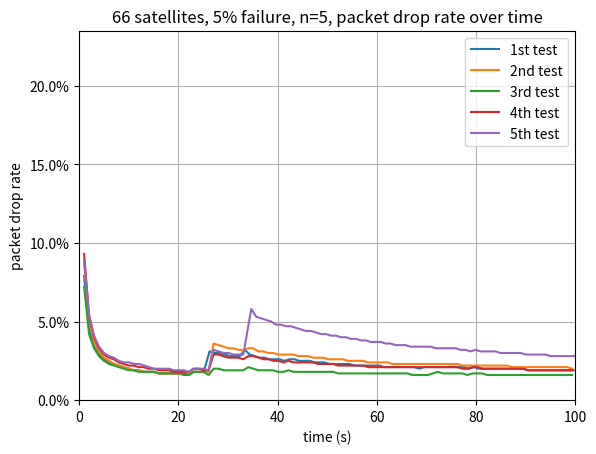

Python code for this plot:
import matplotlib.pyplot as plt
import matplotlib.ticker as mtick

data1 = [{'time': ' 1.0', 'now drop rate': ' 7.9%'}, {'time': ' 2.0', 'now drop rate': ' 4.5%'}, {'time': ' 3.0', 'now drop rate': ' 3.4%'}, {'time': ' 4.0', 'now drop rate': ' 2.9%'}, {'time': ' 5.0', 'now drop rate': ' 2.6%'}, {'time': ' 6.0', 'now drop rate': ' 2.4%'}, {'time': ' 7.0', 'now drop rate': ' 2.3%'}, {'time': ' 8.0', 'now drop rate': ' 2.2%'}, {'time': ' 9.0', 'now drop rate': ' 2.1%'}, {'time': ' 10.0', 'now drop rate': ' 2.0%'}, {'time': ' 11.0', 'now drop rate': ' 1.9%'}, {'time': ' 12.0', 'now drop rate': ' 1.9%'}, {'time': ' 13.0', 'now drop rate': ' 1.8%'}, {'time': ' 14.1', 'now drop rate': ' 1.8%'}, {'time': ' 15.1', 'now drop rate': ' 1.8%'}, {'time': ' 16.1', 'now drop rate': ' 1.7%'}, {'time': ' 17.1', 'now drop rate': ' 1.7%'}, {'time': ' 18.1', 'now drop rate': ' 1.7%'}, {'time': ' 19.1', 'now drop rate': ' 1.7%'}, {'time': ' 20.1', 'now drop rate': ' 1.7%'}, {'time': ' 21.1', 'now drop rate': ' 1.6%'}, {'time': ' 22.1', 'now drop rate': ' 1.6%'}, {'time': ' 23.1', 'now drop rate': ' 1.8%'}, {'time': ' 24.1', 'now drop rate': ' 1.8%'}, {'time': ' 25.1', 'now drop rate': ' 1.8%'}, {'time': ' 26.3', 'now drop rate': ' 3.1%'}, {'time': ' 27.3', 'now drop rate': ' 3.0%'}, {'time': ' 28.4', 'now drop rate': ' 3.0%'}, {'time': ' 29.4', 'now drop rate': ' 2.9%'}, {'time': ' 30.4', 'now drop rate': ' 2.8%'}, {'time': ' 31.4', 'now drop rate': ' 2.8%'}, {'time': ' 32.4', 'now drop rate': ' 2.8%'}, {'time': ' 33.4', 'now drop rate': ' 3.2%'}, {'time': ' 34.4', 'now drop rate': ' 2.9%'}, {'time': ' 35.4', 'now drop rate': ' 2.8%'}, {'time': ' 36.4', 'now drop rate': ' 2.7%'}, {'time': ' 37.4', 'now drop rate': ' 2.7%'}, {'time': ' 38.4', 'now drop rate': ' 2.6%'}, {'time': ' 39.4', 'now drop rate': ' 2.6%'}, {'time': ' 40.4', 'now drop rate': ' 2.6%'}, {'time': ' 41.4', 'now drop rate': ' 2.5%'}, {'time': ' 42.4', 'now drop rate': ' 2.6%'}, {'time': ' 43.4', 'now drop rate': ' 2.6%'}, {'time': ' 44.4', 'now drop rate': ' 2.5%'}, {'time': ' 45.4', 'now drop rate': ' 2.5%'}, {'time': ' 46.5', 'now drop rate': ' 2.5%'}, {'time': ' 47.5', 'now drop rate': ' 2.4%'}, {'time': ' 48.5', 'now drop rate': ' 2.4%'}, {'time': ' 49.5', 'now drop rate': ' 2.4%'}, {'time': ' 50.5', 'now drop rate': ' 2.3%'}, {'time': ' 51.5', 'now drop rate': ' 2.3%'}, {'time': ' 52.5', 'now drop rate': ' 2.3%'}, {'time': ' 53.5', 'now drop rate': ' 2.3%'}, {'time': ' 54.5', 'now drop rate': ' 2.3%'}, {'time': ' 55.5', 'now drop rate': ' 2.2%'}, {'time': ' 56.5', 'now drop rate': ' 2.2%'}, {'time': ' 57.5', 'now drop rate': ' 2.2%'}, {'time': ' 58.5', 'now drop rate': ' 2.2%'}, {'time': ' 59.5', 'now drop rate': ' 2.2%'}, {'time': ' 60.5', 'now drop rate': ' 2.2%'}, {'time': ' 61.5', 'now drop rate': ' 2.1%'}, {'time': ' 62.5', 'now drop rate': ' 2.1%'}, {'time': ' 63.5', 'now drop rate': ' 2.1%'}, {'time': ' 64.5', 'now drop rate': ' 2.1%'}, {'time': ' 65.5', 'now drop rate': ' 2.1%'}, {'time': ' 66.5', 'now drop rate': ' 2.1%'}, {'time': ' 67.5', 'now drop rate': ' 2.1%'}, {'time': ' 68.6', 'now drop rate': ' 2.0%'}, {'time': ' 69.6', 'now drop rate': ' 2.1%'}, {'time': ' 70.6', 'now drop rate': ' 2.1%'}, {'time': ' 71.6', 'now drop rate': ' 2.1%'}, {'time': ' 72.6', 'now drop rate': ' 2.1%'}, {'time': ' 73.6', 'now drop rate': ' 2.1%'}, {'time': ' 74.6', 'now drop rate': ' 2.1%'}, {'time': ' 75.6', 'now drop rate': ' 2.1%'}, {'time': ' 76.6', 'now drop rate': ' 2.1%'}, {'time': ' 77.6', 'now drop rate': ' 2.1%'}, {'time': ' 78.6', 'now drop rate': ' 2.0%'}, {'time': ' 79.6', 'now drop rate': ' 2.1%'}, {'time': ' 80.6', 'now drop rate': ' 2.0%'}, {'time': ' 81.6', 'now drop rate': ' 2.0%'}, {'time': ' 82.6', 'now drop rate': ' 2.0%'}, {'time': ' 83.6', 'now drop rate': ' 2.0%'}, {'time': ' 84.6', 'now drop rate': ' 2.0%'}, {'time': ' 85.6', 'now drop rate': ' 2.0%'}, {'time': ' 86.6', 'now drop rate': ' 2.0%'}, {'time': ' 87.6', 'now drop rate': ' 2.0%'}, {'time': ' 88.6', 'now drop rate': ' 2.0%'}, {'time': ' 89.6', 'now drop rate': ' 2.0%'}, {'time': ' 90.6', 'now drop rate': ' 1.9%'}, {'time': ' 91.6', 'now drop rate': ' 1.9%'}, {'time': ' 92.6', 'now drop rate': ' 1.9%'}, {'time': ' 93.6', 'now drop rate': ' 1.9%'}, {'time': ' 94.6', 'now drop rate': ' 1.9%'}, {'time': ' 95.6', 'now drop rate': ' 1.9%'}, {'time': ' 96.7', 'now drop rate': ' 1.9%'}, {'time': ' 97.7', 'now drop rate': ' 1.9%'}, {'time': ' 98.7', 'now drop rate': ' 1.9%'}, {'time': ' 99.7', 'now drop rate': ' 1.9%'}, {'drop rate': ' 1.8%', 'delay': ' 111.6'}]
data2 = [{'time': ' 1.0', 'now drop rate': ' 8.8%'}, {'time': ' 2.0', 'now drop rate': ' 5.0%'}, {'time': ' 3.0', 'now drop rate': ' 3.7%'}, {'time': ' 4.0', 'now drop rate': ' 3.1%'}, {'time': ' 5.0', 'now drop rate': ' 2.7%'}, {'time': ' 6.0', 'now drop rate': ' 2.5%'}, {'time': ' 7.0', 'now drop rate': ' 2.3%'}, {'time': ' 8.0', 'now drop rate': ' 2.2%'}, {'time': ' 9.0', 'now drop rate': ' 2.1%'}, {'time': ' 10.0', 'now drop rate': ' 2.0%'}, {'time': ' 11.0', 'now drop rate': ' 1.9%'}, {'time': ' 12.0', 'now drop rate': ' 1.9%'}, {'time': ' 13.0', 'now drop rate': ' 1.8%'}, {'time': ' 14.0', 'now drop rate': ' 1.8%'}, {'time': ' 15.0', 'now drop rate': ' 1.8%'}, {'time': ' 16.1', 'now drop rate': ' 1.7%'}, {'time': ' 17.1', 'now drop rate': ' 1.7%'}, {'time': ' 18.1', 'now drop rate': ' 1.7%'}, {'time': ' 19.1', 'now drop rate': ' 1.7%'}, {'time': ' 20.1', 'now drop rate': ' 1.7%'}, {'time': ' 21.1', 'now drop rate': ' 1.7%'}, {'time': ' 22.1', 'now drop rate': ' 1.7%'}, {'time': ' 23.1', 'now drop rate': ' 1.8%'}, {'time': ' 24.1', 'now drop rate': ' 1.8%'}, {'time': ' 25.1', 'now drop rate': ' 1.8%'}, {'time': ' 26.1', 'now drop rate': ' 1.8%'}, {'time': ' 27.1', 'now drop rate': ' 3.6%'}, {'time': ' 28.1', 'now drop rate': ' 3.5%'}, {'time': ' 29.1', 'now drop rate': ' 3.4%'}, {'time': ' 30.1', 'now drop rate': ' 3.3%'}, {'time': ' 31.1', 'now drop rate': ' 3.3%'}, {'time': ' 32.1', 'now drop rate': ' 3.2%'}, {'time': ' 33.1', 'now drop rate': ' 3.2%'}, {'time': ' 34.1', 'now drop rate': ' 3.3%'}, {'time': ' 35.1', 'now drop rate': ' 3.3%'}, {'time': ' 36.1', 'now drop rate': ' 3.1%'}, {'time': ' 37.1', 'now drop rate': ' 3.1%'}, {'time': ' 38.1', 'now drop rate': ' 3.0%'}, {'time': ' 39.1', 'now drop rate': ' 3.0%'}, {'time': ' 40.2', 'now drop rate': ' 2.9%'}, {'time': ' 41.2', 'now drop rate': ' 2.9%'}, {'time': ' 42.2', 'now drop rate': ' 2.9%'}, {'time': ' 43.2', 'now drop rate': ' 2.9%'}, {'time': ' 44.2', 'now drop rate': ' 2.8%'}, {'time': ' 45.2', 'now drop rate': ' 2.8%'}, {'time': ' 46.2', 'now drop rate': ' 2.8%'}, {'time': ' 47.2', 'now drop rate': ' 2.7%'}, {'time': ' 48.2', 'now drop rate': ' 2.7%'}, {'time': ' 49.2', 'now drop rate': ' 2.7%'}, {'time': ' 50.2', 'now drop rate': ' 2.6%'}, {'time': ' 51.2', 'now drop rate': ' 2.6%'}, {'time': ' 52.2', 'now drop rate': ' 2.6%'}, {'time': ' 53.2', 'now drop rate': ' 2.6%'}, {'time': ' 54.2', 'now drop rate': ' 2.5%'}, {'time': ' 55.2', 'now drop rate': ' 2.5%'}, {'time': ' 56.2', 'now drop rate': ' 2.5%'}, {'time': ' 57.2', 'now drop rate': ' 2.5%'}, {'time': ' 58.2', 'now drop rate': ' 2.4%'}, {'time': ' 59.2', 'now drop rate': ' 2.4%'}, {'time': ' 60.2', 'now drop rate': ' 2.4%'}, {'time': ' 61.2', 'now drop rate': ' 2.4%'}, {'time': ' 62.2', 'now drop rate': ' 2.4%'}, {'time': ' 63.2', 'now drop rate': ' 2.3%'}, {'time': ' 64.2', 'now drop rate': ' 2.3%'}, {'time': ' 65.2', 'now drop rate': ' 2.3%'}, {'time': ' 66.2', 'now drop rate': ' 2.3%'}, {'time': ' 67.3', 'now drop rate': ' 2.3%'}, {'time': ' 68.3', 'now drop rate': ' 2.3%'}, {'time': ' 69.3', 'now drop rate': ' 2.3%'}, {'time': ' 70.3', 'now drop rate': ' 2.3%'}, {'time': ' 71.3', 'now drop rate': ' 2.3%'}, {'time': ' 72.3', 'now drop rate': ' 2.3%'}, {'time': ' 73.3', 'now drop rate': ' 2.3%'}, {'time': ' 74.3', 'now drop rate': ' 2.3%'}, {'time': ' 75.3', 'now drop rate': ' 2.3%'}, {'time': ' 76.3', 'now drop rate': ' 2.3%'}, {'time': ' 77.3', 'now drop rate': ' 2.2%'}, {'time': ' 78.3', 'now drop rate': ' 2.2%'}, {'time': ' 79.3', 'now drop rate': ' 2.2%'}, {'time': ' 80.3', 'now drop rate': ' 2.2%'}, {'time': ' 81.3', 'now drop rate': ' 2.2%'}, {'time': ' 82.3', 'now drop rate': ' 2.2%'}, {'time': ' 83.3', 'now drop rate': ' 2.2%'}, {'time': ' 84.3', 'now drop rate': ' 2.2%'}, {'time': ' 85.3', 'now drop rate': ' 2.2%'}, {'time': ' 86.3', 'now drop rate': ' 2.2%'}, {'time': ' 87.3', 'now drop rate': ' 2.1%'}, {'time': ' 88.4', 'now drop rate': ' 2.1%'}, {'time': ' 89.4', 'now drop rate': ' 2.1%'}, {'time': ' 90.4', 'now drop rate': ' 2.1%'}, {'time': ' 91.4', 'now drop rate': ' 2.1%'}, {'time': ' 92.4', 'now drop rate': ' 2.1%'}, {'time': ' 93.4', 'now drop rate': ' 2.1%'}, {'time': ' 94.4', 'now drop rate': ' 2.1%'}, {'time': ' 95.4', 'now drop rate': ' 2.1%'}, {'time': ' 96.4', 'now drop rate': ' 2.1%'}, {'time': ' 97.4', 'now drop rate': ' 2.1%'}, {'time': ' 98.4', 'now drop rate': ' 2.1%'}, {'time': ' 99.4', 'now drop rate': ' 2.0%'}, {'drop rate': ' 1.9%', 'delay': ' 111.7'}]
data3 = [{'time': ' 1.0', 'now drop rate': ' 7.2%'}, {'time': ' 2.0', 'now drop rate': ' 4.2%'}, {'time': ' 3.0', 'now drop rate': ' 3.3%'}, {'time': ' 4.0', 'now drop rate': ' 2.8%'}, {'time': ' 5.0', 'now drop rate': ' 2.5%'}, {'time': ' 6.0', 'now drop rate': ' 2.3%'}, {'time': ' 7.0', 'now drop rate': ' 2.2%'}, {'time': ' 8.0', 'now drop rate': ' 2.1%'}, {'time': ' 9.0', 'now drop rate': ' 2.0%'}, {'time': ' 10.0', 'now drop rate': ' 1.9%'}, {'time': ' 11.0', 'now drop rate': ' 1.9%'}, {'time': ' 12.0', 'now drop rate': ' 1.8%'}, {'time': ' 13.0', 'now drop rate': ' 1.8%'}, {'time': ' 14.1', 'now drop rate': ' 1.8%'}, {'time': ' 15.1', 'now drop rate': ' 1.8%'}, {'time': ' 16.1', 'now drop rate': ' 1.7%'}, {'time': ' 17.1', 'now drop rate': ' 1.7%'}, {'time': ' 18.1', 'now drop rate': ' 1.7%'}, {'time': ' 19.1', 'now drop rate': ' 1.7%'}, {'time': ' 20.1', 'now drop rate': ' 1.7%'}, {'time': ' 21.1', 'now drop rate': ' 1.7%'}, {'time': ' 22.1', 'now drop rate': ' 1.6%'}, {'time': ' 23.1', 'now drop rate': ' 1.8%'}, {'time': ' 24.1', 'now drop rate': ' 1.8%'}, {'time': ' 25.1', 'now drop rate': ' 1.8%'}, {'time': ' 26.1', 'now drop rate': ' 1.6%'}, {'time': ' 27.1', 'now drop rate': ' 2.0%'}, {'time': ' 28.1', 'now drop rate': ' 2.0%'}, {'time': ' 29.1', 'now drop rate': ' 1.9%'}, {'time': ' 30.1', 'now drop rate': ' 1.9%'}, {'time': ' 31.1', 'now drop rate': ' 1.9%'}, {'time': ' 32.1', 'now drop rate': ' 1.9%'}, {'time': ' 33.1', 'now drop rate': ' 1.9%'}, {'time': ' 34.1', 'now drop rate': ' 2.1%'}, {'time': ' 35.1', 'now drop rate': ' 2.0%'}, {'time': ' 36.1', 'now drop rate': ' 1.9%'}, {'time': ' 37.1', 'now drop rate': ' 1.9%'}, {'time': ' 38.1', 'now drop rate': ' 1.9%'}, {'time': ' 39.1', 'now drop rate': ' 1.9%'}, {'time': ' 40.1', 'now drop rate': ' 1.8%'}, {'time': ' 41.2', 'now drop rate': ' 1.8%'}, {'time': ' 42.2', 'now drop rate': ' 1.9%'}, {'time': ' 43.2', 'now drop rate': ' 1.8%'}, {'time': ' 44.2', 'now drop rate': ' 1.8%'}, {'time': ' 45.2', 'now drop rate': ' 1.8%'}, {'time': ' 46.2', 'now drop rate': ' 1.8%'}, {'time': ' 47.2', 'now drop rate': ' 1.8%'}, {'time': ' 48.2', 'now drop rate': ' 1.8%'}, {'time': ' 49.2', 'now drop rate': ' 1.8%'}, {'time': ' 50.2', 'now drop rate': ' 1.8%'}, {'time': ' 51.2', 'now drop rate': ' 1.8%'}, {'time': ' 52.2', 'now drop rate': ' 1.7%'}, {'time': ' 53.2', 'now drop rate': ' 1.7%'}, {'time': ' 54.2', 'now drop rate': ' 1.7%'}, {'time': ' 55.2', 'now drop rate': ' 1.7%'}, {'time': ' 56.2', 'now drop rate': ' 1.7%'}, {'time': ' 57.2', 'now drop rate': ' 1.7%'}, {'time': ' 58.2', 'now drop rate': ' 1.7%'}, {'time': ' 59.2', 'now drop rate': ' 1.7%'}, {'time': ' 60.2', 'now drop rate': ' 1.7%'}, {'time': ' 61.2', 'now drop rate': ' 1.7%'}, {'time': ' 62.2', 'now drop rate': ' 1.7%'}, {'time': ' 63.2', 'now drop rate': ' 1.7%'}, {'time': ' 64.2', 'now drop rate': ' 1.7%'}, {'time': ' 65.2', 'now drop rate': ' 1.7%'}, {'time': ' 66.2', 'now drop rate': ' 1.7%'}, {'time': ' 67.2', 'now drop rate': ' 1.6%'}, {'time': ' 68.2', 'now drop rate': ' 1.6%'}, {'time': ' 69.2', 'now drop rate': ' 1.6%'}, {'time': ' 70.3', 'now drop rate': ' 1.6%'}, {'time': ' 71.3', 'now drop rate': ' 1.7%'}, {'time': ' 72.3', 'now drop rate': ' 1.8%'}, {'time': ' 73.3', 'now drop rate': ' 1.7%'}, {'time': ' 74.3', 'now drop rate': ' 1.7%'}, {'time': ' 75.3', 'now drop rate': ' 1.7%'}, {'time': ' 76.3', 'now drop rate': ' 1.7%'}, {'time': ' 77.3', 'now drop rate': ' 1.7%'}, {'time': ' 78.3', 'now drop rate': ' 1.6%'}, {'time': ' 79.3', 'now drop rate': ' 1.7%'}, {'time': ' 80.3', 'now drop rate': ' 1.7%'}, {'time': ' 81.3', 'now drop rate': ' 1.7%'}, {'time': ' 82.3', 'now drop rate': ' 1.6%'}, {'time': ' 83.3', 'now drop rate': ' 1.6%'}, {'time': ' 84.3', 'now drop rate': ' 1.6%'}, {'time': ' 85.3', 'now drop rate': ' 1.6%'}, {'time': ' 86.3', 'now drop rate': ' 1.6%'}, {'time': ' 87.3', 'now drop rate': ' 1.6%'}, {'time': ' 88.3', 'now drop rate': ' 1.6%'}, {'time': ' 89.3', 'now drop rate': ' 1.6%'}, {'time': ' 90.3', 'now drop rate': ' 1.6%'}, {'time': ' 91.3', 'now drop rate': ' 1.6%'}, {'time': ' 92.4', 'now drop rate': ' 1.6%'}, {'time': ' 93.4', 'now drop rate': ' 1.6%'}, {'time': ' 94.4', 'now drop rate': ' 1.6%'}, {'time': ' 95.4', 'now drop rate': ' 1.6%'}, {'time': ' 96.4', 'now drop rate': ' 1.6%'}, {'time': ' 97.4', 'now drop rate': ' 1.6%'}, {'time': ' 98.4', 'now drop rate': ' 1.6%'}, {'time': ' 99.4', 'now drop rate': ' 1.6%'}, {'drop rate': ' 1.5%', 'delay': ' 110.3'}]
data4 = [{'time': ' 1.0', 'now drop rate': ' 9.3%'}, {'time': ' 2.0', 'now drop rate': ' 5.4%'}, {'time': ' 3.0', 'now drop rate': ' 4.0%'}, {'time': ' 4.0', 'now drop rate': ' 3.3%'}, {'time': ' 5.0', 'now drop rate': ' 2.9%'}, {'time': ' 6.0', 'now drop rate': ' 2.7%'}, {'time': ' 7.0', 'now drop rate': ' 2.6%'}, {'time': ' 8.0', 'now drop rate': ' 2.4%'}, {'time': ' 9.0', 'now drop rate': ' 2.3%'}, {'time': ' 10.0', 'now drop rate': ' 2.2%'}, {'time': ' 11.0', 'now drop rate': ' 2.2%'}, {'time': ' 12.0', 'now drop rate': ' 2.1%'}, {'time': ' 13.0', 'now drop rate': ' 2.1%'}, {'time': ' 14.0', 'now drop rate': ' 2.0%'}, {'time': ' 15.1', 'now drop rate': ' 2.0%'}, {'time': ' 16.1', 'now drop rate': ' 1.9%'}, {'time': ' 17.1', 'now drop rate': ' 1.9%'}, {'time': ' 18.1', 'now drop rate': ' 1.9%'}, {'time': ' 19.1', 'now drop rate': ' 1.8%'}, {'time': ' 20.1', 'now drop rate': ' 1.8%'}, {'time': ' 21.1', 'now drop rate': ' 1.8%'}, {'time': ' 22.1', 'now drop rate': ' 1.8%'}, {'time': ' 23.1', 'now drop rate': ' 2.0%'}, {'time': ' 24.1', 'now drop rate': ' 2.0%'}, {'time': ' 25.1', 'now drop rate': ' 1.9%'}, {'time': ' 26.1', 'now drop rate': ' 1.9%'}, {'time': ' 27.1', 'now drop rate': ' 2.9%'}, {'time': ' 28.1', 'now drop rate': ' 2.9%'}, {'time': ' 29.1', 'now drop rate': ' 2.8%'}, {'time': ' 30.1', 'now drop rate': ' 2.7%'}, {'time': ' 31.1', 'now drop rate': ' 2.7%'}, {'time': ' 32.1', 'now drop rate': ' 2.7%'}, {'time': ' 33.1', 'now drop rate': ' 2.6%'}, {'time': ' 34.1', 'now drop rate': ' 2.8%'}, {'time': ' 35.1', 'now drop rate': ' 2.8%'}, {'time': ' 36.2', 'now drop rate': ' 2.7%'}, {'time': ' 37.2', 'now drop rate': ' 2.6%'}, {'time': ' 38.2', 'now drop rate': ' 2.6%'}, {'time': ' 39.2', 'now drop rate': ' 2.5%'}, {'time': ' 40.2', 'now drop rate': ' 2.5%'}, {'time': ' 41.2', 'now drop rate': ' 2.4%'}, {'time': ' 42.2', 'now drop rate': ' 2.5%'}, {'time': ' 43.2', 'now drop rate': ' 2.4%'}, {'time': ' 44.2', 'now drop rate': ' 2.4%'}, {'time': ' 45.2', 'now drop rate': ' 2.4%'}, {'time': ' 46.2', 'now drop rate': ' 2.4%'}, {'time': ' 47.2', 'now drop rate': ' 2.4%'}, {'time': ' 48.2', 'now drop rate': ' 2.3%'}, {'time': ' 49.2', 'now drop rate': ' 2.3%'}, {'time': ' 50.2', 'now drop rate': ' 2.3%'}, {'time': ' 51.2', 'now drop rate': ' 2.3%'}, {'time': ' 52.2', 'now drop rate': ' 2.2%'}, {'time': ' 53.2', 'now drop rate': ' 2.2%'}, {'time': ' 54.2', 'now drop rate': ' 2.2%'}, {'time': ' 55.3', 'now drop rate': ' 2.2%'}, {'time': ' 56.3', 'now drop rate': ' 2.2%'}, {'time': ' 57.3', 'now drop rate': ' 2.2%'}, {'time': ' 58.3', 'now drop rate': ' 2.1%'}, {'time': ' 59.3', 'now drop rate': ' 2.1%'}, {'time': ' 60.3', 'now drop rate': ' 2.1%'}, {'time': ' 61.3', 'now drop rate': ' 2.1%'}, {'time': ' 62.3', 'now drop rate': ' 2.1%'}, {'time': ' 63.3', 'now drop rate': ' 2.1%'}, {'time': ' 64.3', 'now drop rate': ' 2.1%'}, {'time': ' 65.3', 'now drop rate': ' 2.1%'}, {'time': ' 66.3', 'now drop rate': ' 2.1%'}, {'time': ' 67.3', 'now drop rate': ' 2.1%'}, {'time': ' 68.3', 'now drop rate': ' 2.1%'}, {'time': ' 69.3', 'now drop rate': ' 2.1%'}, {'time': ' 70.3', 'now drop rate': ' 2.1%'}, {'time': ' 71.3', 'now drop rate': ' 2.1%'}, {'time': ' 72.3', 'now drop rate': ' 2.1%'}, {'time': ' 73.3', 'now drop rate': ' 2.1%'}, {'time': ' 74.3', 'now drop rate': ' 2.1%'}, {'time': ' 75.3', 'now drop rate': ' 2.1%'}, {'time': ' 76.3', 'now drop rate': ' 2.1%'}, {'time': ' 77.3', 'now drop rate': ' 2.0%'}, {'time': ' 78.3', 'now drop rate': ' 2.0%'}, {'time': ' 79.3', 'now drop rate': ' 2.1%'}, {'time': ' 80.3', 'now drop rate': ' 2.1%'}, {'time': ' 81.3', 'now drop rate': ' 2.0%'}, {'time': ' 82.3', 'now drop rate': ' 2.0%'}, {'time': ' 83.3', 'now drop rate': ' 2.0%'}, {'time': ' 84.3', 'now drop rate': ' 2.0%'}, {'time': ' 85.4', 'now drop rate': ' 2.0%'}, {'time': ' 86.4', 'now drop rate': ' 2.0%'}, {'time': ' 87.4', 'now drop rate': ' 2.0%'}, {'time': ' 88.4', 'now drop rate': ' 2.0%'}, {'time': ' 89.4', 'now drop rate': ' 2.0%'}, {'time': ' 90.4', 'now drop rate': ' 1.9%'}, {'time': ' 91.4', 'now drop rate': ' 1.9%'}, {'time': ' 92.4', 'now drop rate': ' 1.9%'}, {'time': ' 93.4', 'now drop rate': ' 1.9%'}, {'time': ' 94.4', 'now drop rate': ' 1.9%'}, {'time': ' 95.4', 'now drop rate': ' 1.9%'}, {'time': ' 96.4', 'now drop rate': ' 1.9%'}, {'time': ' 97.4', 'now drop rate': ' 1.9%'}, {'time': ' 98.4', 'now drop rate': ' 1.9%'}, {'time': ' 99.4', 'now drop rate': ' 1.9%'}, {'drop rate': ' 1.8%', 'delay': ' 111.9'}]
data5 = [{'time': ' 1.0', 'now drop rate': ' 8.9%'}, {'time': ' 2.0', 'now drop rate': ' 5.4%'}, {'time': ' 3.0', 'now drop rate': ' 4.1%'}, {'time': ' 4.0', 'now drop rate': ' 3.4%'}, {'time': ' 5.0', 'now drop rate': ' 3.0%'}, {'time': ' 6.0', 'now drop rate': ' 2.8%'}, {'time': ' 7.0', 'now drop rate': ' 2.7%'}, {'time': ' 8.0', 'now drop rate': ' 2.5%'}, {'time': ' 9.0', 'now drop rate': ' 2.4%'}, {'time': ' 10.1', 'now drop rate': ' 2.4%'}, {'time': ' 11.1', 'now drop rate': ' 2.3%'}, {'time': ' 12.1', 'now drop rate': ' 2.3%'}, {'time': ' 13.1', 'now drop rate': ' 2.2%'}, {'time': ' 14.1', 'now drop rate': ' 2.1%'}, {'time': ' 15.1', 'now drop rate': ' 2.0%'}, {'time': ' 16.1', 'now drop rate': ' 2.0%'}, {'time': ' 17.1', 'now drop rate': ' 2.0%'}, {'time': ' 18.1', 'now drop rate': ' 2.0%'}, {'time': ' 19.1', 'now drop rate': ' 1.9%'}, {'time': ' 20.1', 'now drop rate': ' 1.9%'}, {'time': ' 21.1', 'now drop rate': ' 1.9%'}, {'time': ' 22.1', 'now drop rate': ' 1.8%'}, {'time': ' 23.1', 'now drop rate': ' 2.0%'}, {'time': ' 24.1', 'now drop rate': ' 2.0%'}, {'time': ' 25.1', 'now drop rate': ' 2.0%'}, {'time': ' 26.1', 'now drop rate': ' 1.9%'}, {'time': ' 27.1', 'now drop rate': ' 3.2%'}, {'time': ' 28.1', 'now drop rate': ' 3.1%'}, {'time': ' 29.1', 'now drop rate': ' 3.0%'}, {'time': ' 30.1', 'now drop rate': ' 3.0%'}, {'time': ' 31.1', 'now drop rate': ' 2.9%'}, {'time': ' 32.1', 'now drop rate': ' 2.9%'}, {'time': ' 33.1', 'now drop rate': ' 2.9%'}, {'time': ' 34.7', 'now drop rate': ' 5.8%'}, {'time': ' 35.7', 'now drop rate': ' 5.3%'}, {'time': ' 36.7', 'now drop rate': ' 5.2%'}, {'time': ' 37.7', 'now drop rate': ' 5.1%'}, {'time': ' 38.7', 'now drop rate': ' 5.0%'}, {'time': ' 39.7', 'now drop rate': ' 4.8%'}, {'time': ' 40.7', 'now drop rate': ' 4.8%'}, {'time': ' 41.7', 'now drop rate': ' 4.7%'}, {'time': ' 42.7', 'now drop rate': ' 4.7%'}, {'time': ' 43.7', 'now drop rate': ' 4.6%'}, {'time': ' 44.7', 'now drop rate': ' 4.5%'}, {'time': ' 45.7', 'now drop rate': ' 4.4%'}, {'time': ' 46.8', 'now drop rate': ' 4.4%'}, {'time': ' 47.8', 'now drop rate': ' 4.3%'}, {'time': ' 48.8', 'now drop rate': ' 4.2%'}, {'time': ' 49.8', 'now drop rate': ' 4.2%'}, {'time': ' 50.8', 'now drop rate': ' 4.1%'}, {'time': ' 51.8', 'now drop rate': ' 4.1%'}, {'time': ' 52.8', 'now drop rate': ' 4.0%'}, {'time': ' 53.8', 'now drop rate': ' 4.0%'}, {'time': ' 54.8', 'now drop rate': ' 3.9%'}, {'time': ' 55.8', 'now drop rate': ' 3.9%'}, {'time': ' 56.8', 'now drop rate': ' 3.8%'}, {'time': ' 57.8', 'now drop rate': ' 3.8%'}, {'time': ' 58.8', 'now drop rate': ' 3.7%'}, {'time': ' 59.8', 'now drop rate': ' 3.7%'}, {'time': ' 60.8', 'now drop rate': ' 3.7%'}, {'time': ' 61.8', 'now drop rate': ' 3.6%'}, {'time': ' 62.8', 'now drop rate': ' 3.6%'}, {'time': ' 63.8', 'now drop rate': ' 3.5%'}, {'time': ' 64.8', 'now drop rate': ' 3.5%'}, {'time': ' 65.8', 'now drop rate': ' 3.5%'}, {'time': ' 66.8', 'now drop rate': ' 3.4%'}, {'time': ' 67.8', 'now drop rate': ' 3.4%'}, {'time': ' 68.8', 'now drop rate': ' 3.4%'}, {'time': ' 69.8', 'now drop rate': ' 3.4%'}, {'time': ' 70.9', 'now drop rate': ' 3.4%'}, {'time': ' 71.9', 'now drop rate': ' 3.3%'}, {'time': ' 72.9', 'now drop rate': ' 3.3%'}, {'time': ' 73.9', 'now drop rate': ' 3.3%'}, {'time': ' 74.9', 'now drop rate': ' 3.3%'}, {'time': ' 75.9', 'now drop rate': ' 3.3%'}, {'time': ' 76.9', 'now drop rate': ' 3.2%'}, {'time': ' 77.9', 'now drop rate': ' 3.2%'}, {'time': ' 78.9', 'now drop rate': ' 3.1%'}, {'time': ' 79.9', 'now drop rate': ' 3.2%'}, {'time': ' 80.9', 'now drop rate': ' 3.1%'}, {'time': ' 81.9', 'now drop rate': ' 3.1%'}, {'time': ' 82.9', 'now drop rate': ' 3.1%'}, {'time': ' 83.9', 'now drop rate': ' 3.1%'}, {'time': ' 84.9', 'now drop rate': ' 3.0%'}, {'time': ' 86.0', 'now drop rate': ' 3.0%'}, {'time': ' 87.0', 'now drop rate': ' 3.0%'}, {'time': ' 88.0', 'now drop rate': ' 3.0%'}, {'time': ' 89.0', 'now drop rate': ' 3.0%'}, {'time': ' 90.0', 'now drop rate': ' 2.9%'}, {'time': ' 91.0', 'now drop rate': ' 2.9%'}, {'time': ' 92.0', 'now drop rate': ' 2.9%'}, {'time': ' 93.0', 'now drop rate': ' 2.9%'}, {'time': ' 94.0', 'now drop rate': ' 2.9%'}, {'time': ' 95.0', 'now drop rate': ' 2.8%'}, {'time': ' 96.0', 'now drop rate': ' 2.8%'}, {'time': ' 97.0', 'now drop rate': ' 2.8%'}, {'time': ' 98.0', 'now drop rate': ' 2.8%'}, {'time': ' 99.0', 'now drop rate': ' 2.8%'}, {'time': ' 100.0', 'now drop rate': ' 2.8%'}, {'drop rate': ' 2.7%', 'delay': ' 114.0'}]

labels = ['1st test', '2nd test', '3rd test', '4th test', '5th test']

for i, data in enumerate([data1, data2, data3, data4, data5]):
    time_points = [float(d['time'].strip()) for d in data[:-1]]
    drop_rates = [float(d['now drop rate'].strip('%')) for d in data[:-1]]
    plt.plot(time_points, drop_rates, label=labels[i])

plt.xlabel('time (s)')
plt.ylabel('packet drop rate')
plt.title('66 satellites, 5% failure, n=5, packet drop rate over time')
plt.xlim(0, 100)
plt.ylim(0, 23.5)

plt.gca().yaxis.set_major_formatter(mtick.PercentFormatter())

plt.legend()
plt.grid()
plt.show()